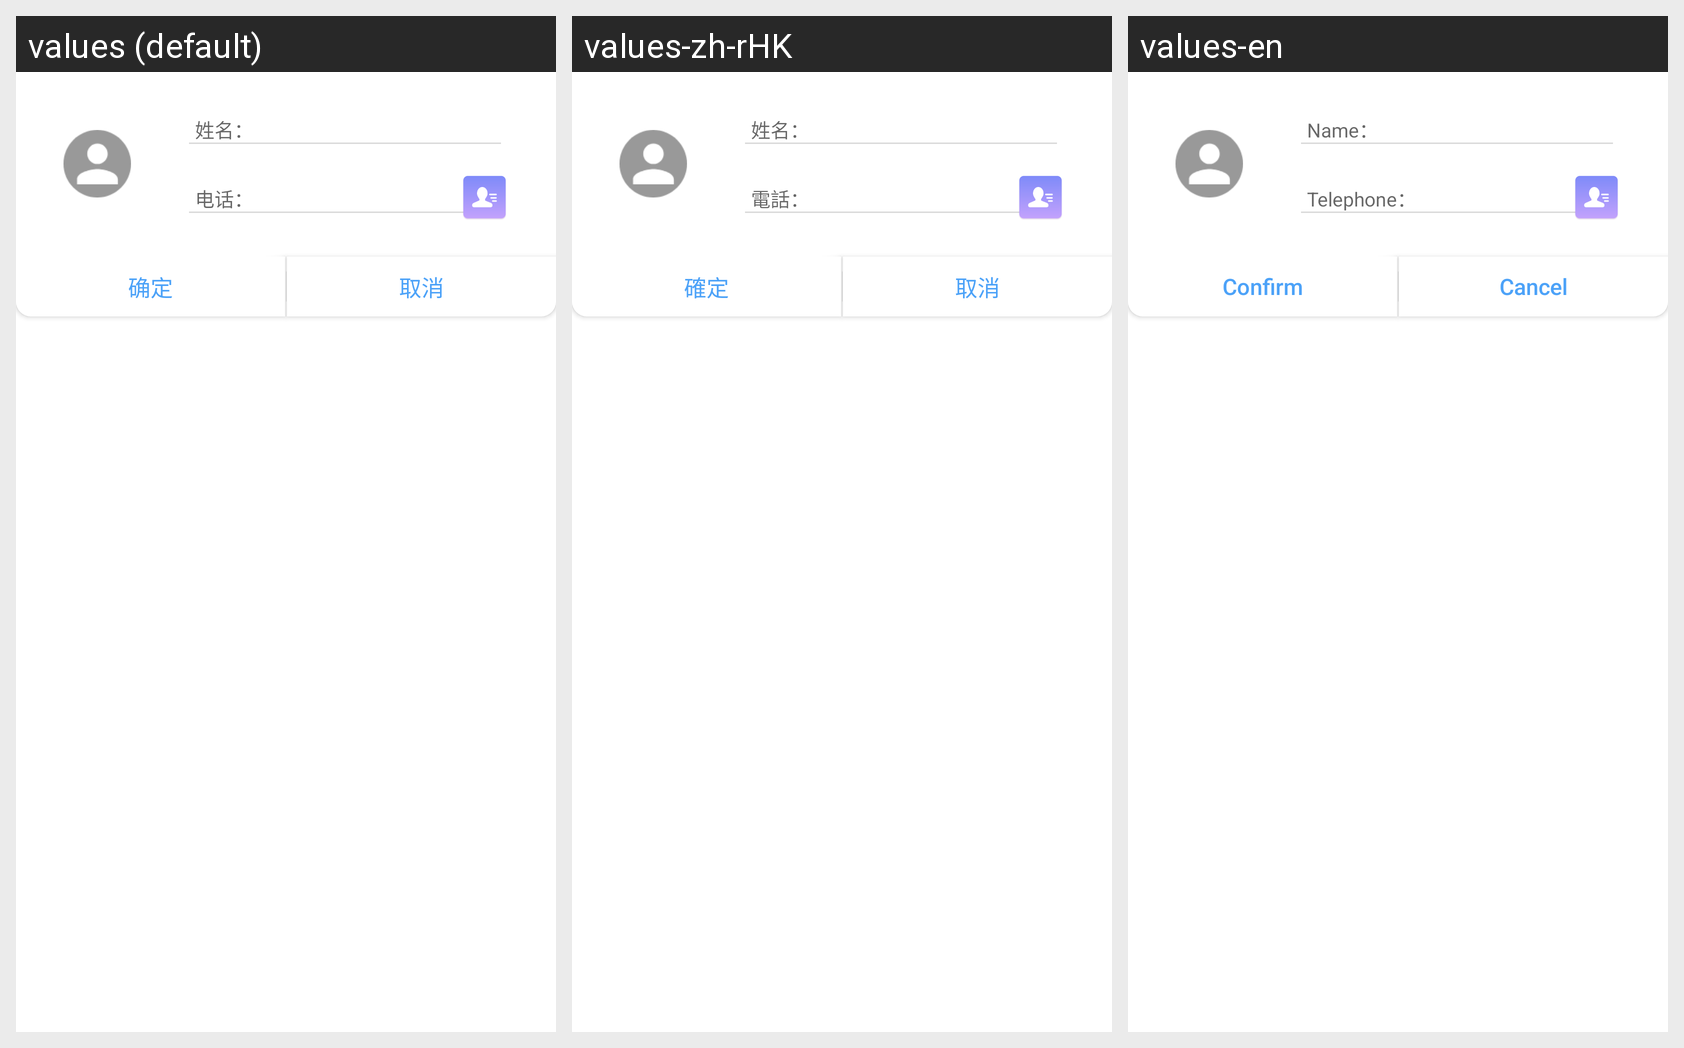

The Android screen above is rendered under several locales of the same app. Produce the string resources it draws, with the default and per-locale values.
Android screen res/layout/dialog_phone_edit.xml rendered under 3 locales, left to right: values (default), values-zh-rHK, values-en. Device: Nexus 5 (rendered at 1080×1920; each locale shown at half size, 540×960, under a caption strip naming it); theme AppTheme.
Strings drawn on this screen, with the default value and each locale's value (text and hints the layout hard-codes, and strings that could not be matched under every locale, appear in the picture but are not listed):

name
  values: 姓名：
  values-zh-rHK: 姓名：
  values-en: Name：

telephone
  values: 电话：
  values-zh-rHK: 電話：
  values-en: Telephone：

confirm
  values: 确定
  values-zh-rHK: 確定
  values-en: Confirm

cancel
  values: 取消
  values-zh-rHK: 取消
  values-en: Cancel
